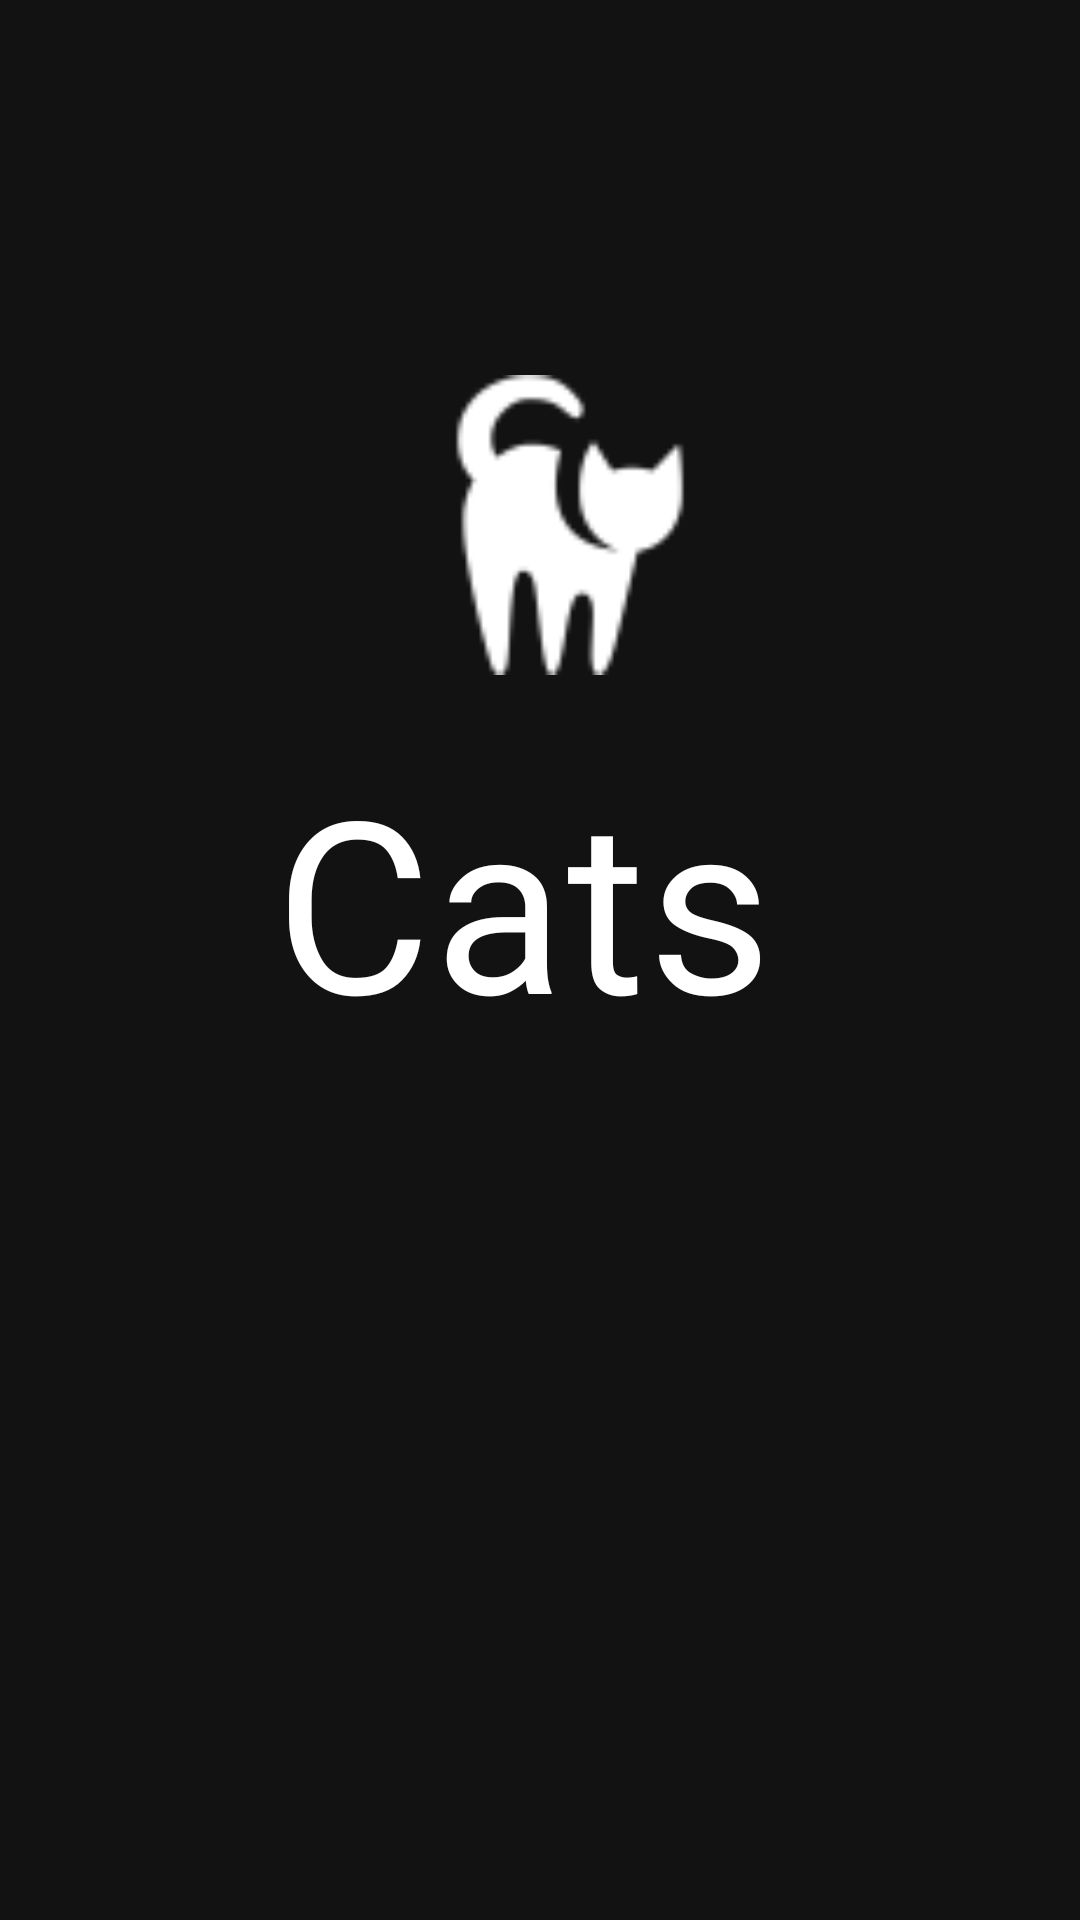

This screen was rendered from an Android layout file. Write that file and the resources it references.
<!-- AndroidManifest.xml: application theme Theme.AppCatTrilha -->
<!-- res/layout/tela_splash.xml -->
<?xml version="1.0" encoding="utf-8"?>
<androidx.constraintlayout.widget.ConstraintLayout xmlns:android="http://schemas.android.com/apk/res/android"
    xmlns:app="http://schemas.android.com/apk/res-auto"
    xmlns:tools="http://schemas.android.com/tools"
    android:layout_width="match_parent"
    android:layout_gravity="center"
    android:layout_height="match_parent"
    android:background="#121212">

    <ImageView
        android:id="@+id/icon_cat"
        style="@style/icon_cat_style"
        android:layout_width="100dp"
        android:layout_height="110dp"
        android:layout_marginStart="100dp"
        android:layout_marginTop="120dp"
        android:layout_marginEnd="70dp"
        app:layout_constraintEnd_toEndOf="parent"
        app:layout_constraintHorizontal_bias="0.446"
        app:layout_constraintStart_toStartOf="parent"
        app:layout_constraintTop_toTopOf="parent"
        app:srcCompat="@drawable/icon_cat"
        tools:ignore="ContentDescription" />

    <TextView
        android:id="@+id/text_splash"
        style="@style/text_cat_style"
        android:layout_height="140dp"
        android:layout_marginEnd="130dp"
        android:gravity="center"
        android:text="@string/app_name"
        app:layout_constraintEnd_toEndOf="parent"
        app:layout_constraintStart_toStartOf="parent"
        app:layout_constraintTop_toBottomOf="@+id/icon_cat" />
</androidx.constraintlayout.widget.ConstraintLayout>
<!-- resources referenced by this layout -->
<resources>
  <!-- drawable icon_cat: png bitmap (drawable, 1635 bytes) -->
  <string name="app_name">Cats</string>
  <style name="icon_cat_style">
          <item name="android:layout_width">wrap_content</item>
          <item name="android:layout_height">0dp</item>
          <item name="android:layout_alignParentStart">true</item>
          <item name="android:layout_alignParentTop">true</item>
          <item name="android:layout_alignParentEnd">true</item>
          <item name="android:layout_alignParentBottom">true</item>
          <item name="android:layout_marginStart">88dp</item>
          <item name="android:layout_marginTop">176dp</item>
          <item name="android:layout_marginEnd">87dp</item>
          <item name="android:layout_marginBottom">310dp</item>
          <item name="android:visibility">visible</item>
      </style>
  <style name="text_cat_style" parent="Widget.AppCompat.TextView">
          <item name="android:layout_width">209dp</item>
          <item name="android:layout_height">128dp</item>
          <item name="android:layout_marginStart">119dp</item>
          <item name="android:layout_marginEnd">120dp</item>
          <item name="android:layout_marginBottom">175dp</item>
          <item name="android:breakStrategy">high_quality</item>
          <item name="android:fontFamily">@font/pacifico</item>
          <item name="android:letterSpacing">0.01</item>
          <item name="android:textAlignment">center</item>
          <item name="android:textColor">@color/white</item>
          <item name="android:textSize">80sp</item>
      </style>
  
      //bottomsheet
  <style name="Theme.AppCatTrilha" parent="Theme.MaterialComponents.NoActionBar">
          
          <item name="colorPrimary">@color/white</item>
          <item name="colorPrimaryVariant">@color/purple_700</item>
          <item name="colorOnPrimary">@color/black</item>
          
          <item name="colorSecondary">@color/teal_200</item>
          <item name="colorSecondaryVariant">@color/teal_200</item>
          <item name="colorOnSecondary">@color/black</item>
          
          <item name="android:statusBarColor" tools:targetApi="l">?attr/colorPrimaryVariant</item>
          
      </style>
  <color name="white">#FFFFFFFF</color>
  <color name="purple_700">#FF3700B3</color>
  <color name="black">#FF000000</color>
  <color name="teal_200">#FF03DAC5</color>
</resources>
